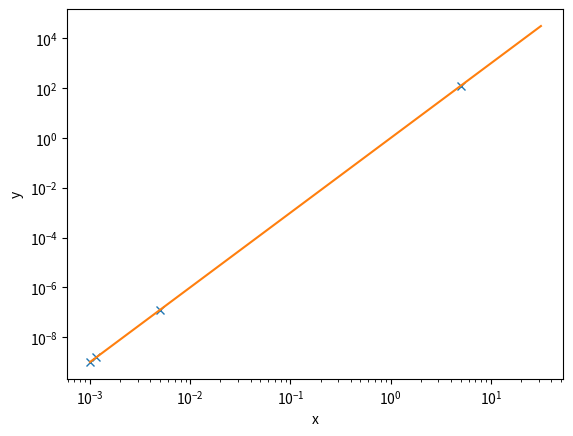

This chart was generated by the following Python code:
import numpy as np
from scipy.integrate import solve_ivp

def f(logt, logy):
    y = np.exp(logy)
    t = np.exp(logt)
    return 3

sol = solve_ivp(f, np.log((1e-3, 5)), np.atleast_1d(np.log(1e-9)))

import matplotlib.pyplot as plt

fig, ax = plt.subplots()
ax.set_xlabel("x")
ax.set_ylabel("y")
ax.plot(np.exp(sol.t), np.exp(sol.y[0]),"x")
xs = np.logspace(-3, 1.5,1000)
ax.loglog(xs, xs**3)
ax.set_xlim()
ax.set_ylim()
plt.show()